Dataset: processed (GitHub, ruzbeh4/banknote-net). Classes: 1000000 variant 1 back, 1000000 variant 1 front, 100000 variant 1 back, 100000 variant 1 front, 100000 variant 2 front, 100000 variant 3 back, 100000 variant 3 front, 100000 variant 4 back, 100000 variant 4 front, 10000 variant 1 back, 10000 variant 1 front, 1000 variant 1 back, 1000 variant 1 front, 1000 variant 2 back, 1000 variant 2 front, 1000 variant 3 back, 1000 variant 3 front, 200000 variant 1 back, 200000 variant 1 front, 200000 variant 2 back, 200000 variant 2 front, 2000 variant 3 back, 2000 variant 3 front, 500000 variant 1 back, 500000 variant 1 front, 50000 variant 1 back, 50000 variant 1 front, 50000 variant 2 back, 50000 variant 2 front, 50000 variant 3 back, 50000 variant 3 front, 50000 variant 4 back, 50000 variant 4 front, 5000 variant 1 back, 5000 variant 1 front, 5000 variant 2 back, 5000 variant 2 front, 5000 variant 3 back, none.

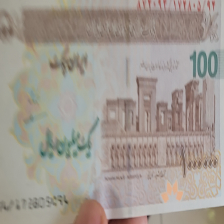
Label: 100000 variant 4 front

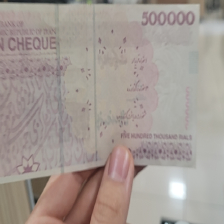
Label: 50000 variant 4 back

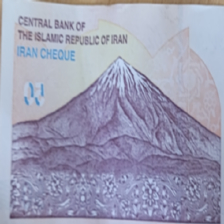
Label: 50000 variant 3 back

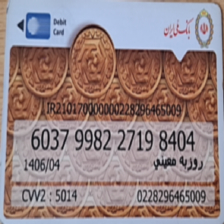
Label: none

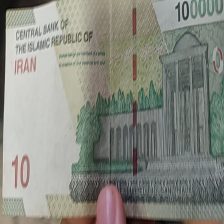
Label: 10000 variant 1 back

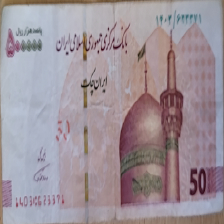
Label: 50000 variant 2 front
